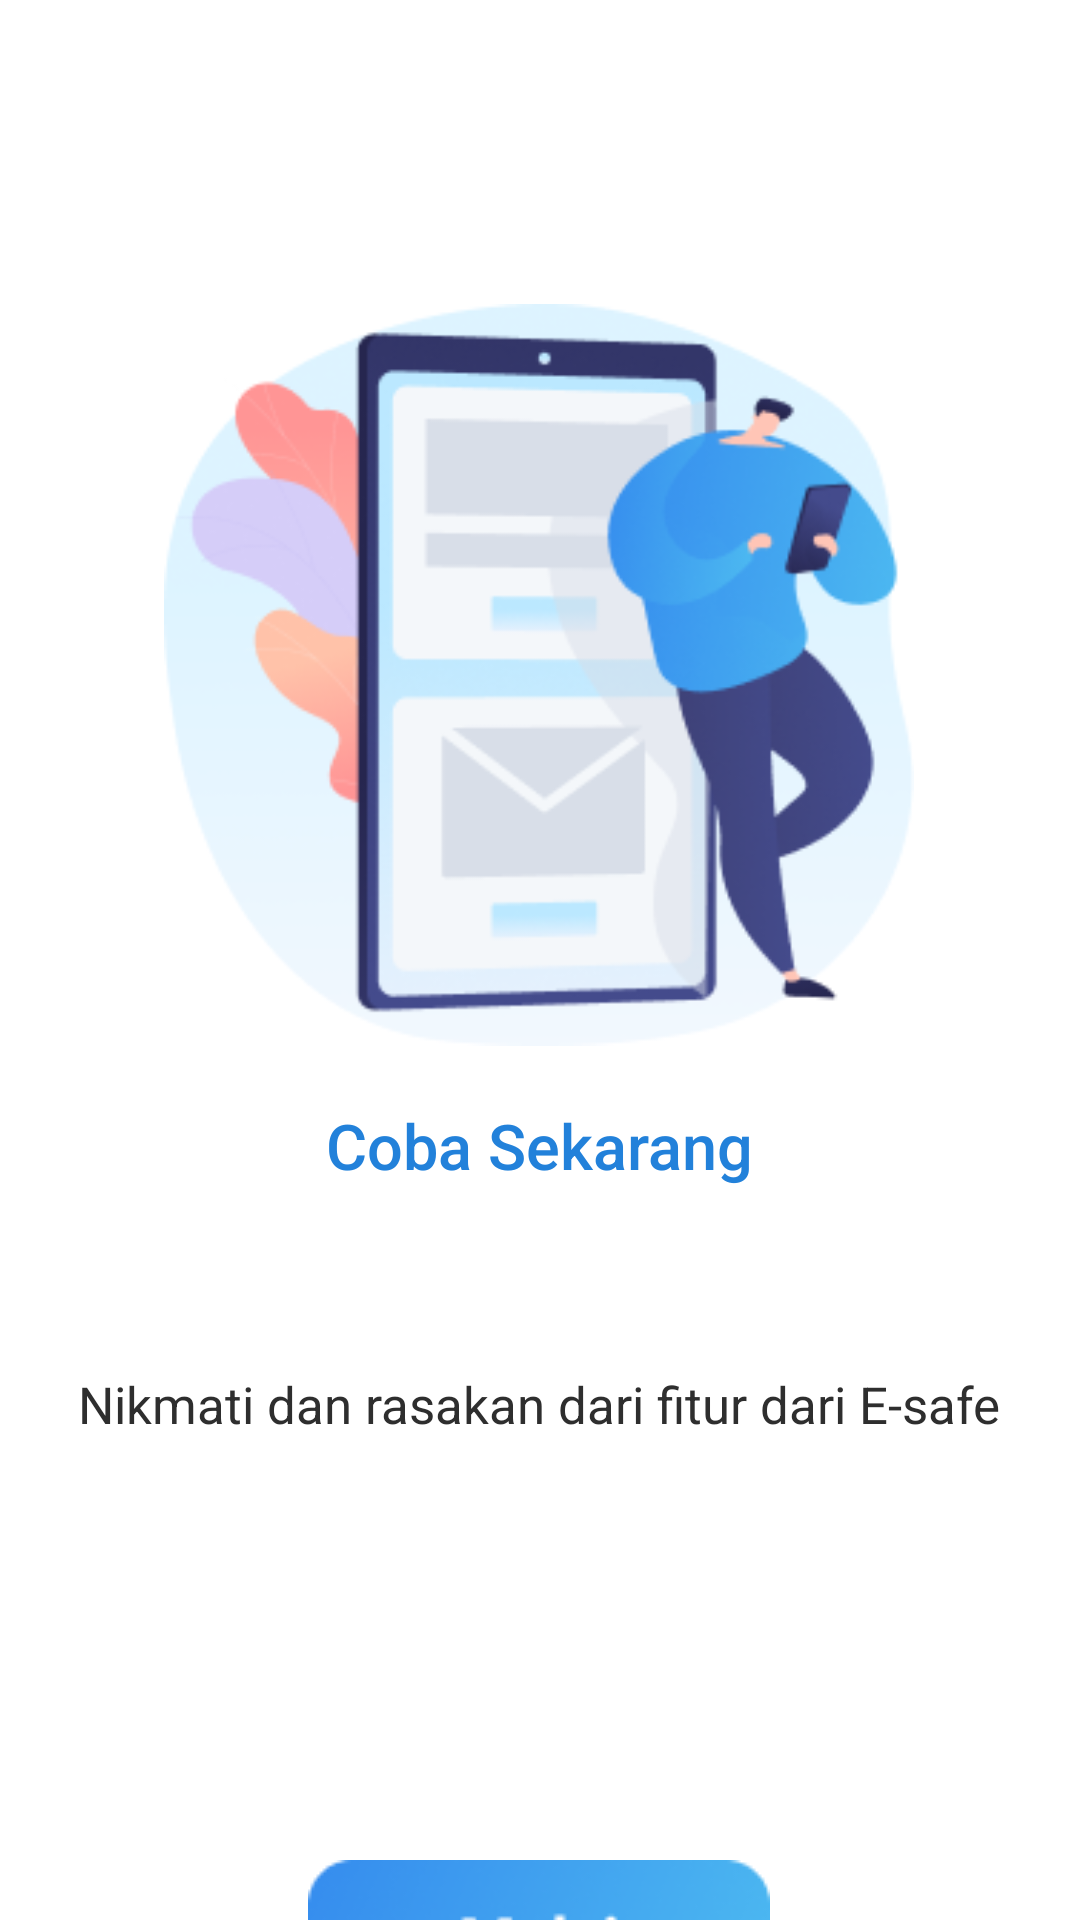

Reconstruct the res/layout file that produces this screen, plus the resources it refers to.
<!-- AndroidManifest.xml: application theme Theme.E_safe -->
<!-- res/layout/fragment_fourthscreen.xml -->
<?xml version="1.0" encoding="utf-8"?>
<androidx.constraintlayout.widget.ConstraintLayout xmlns:android="http://schemas.android.com/apk/res/android"
    xmlns:app="http://schemas.android.com/apk/res-auto"
    xmlns:tools="http://schemas.android.com/tools"
    android:layout_width="match_parent"
    android:layout_height="match_parent"
    tools:context=".onboarding.screens.fourthscreen">

    <ImageView
        android:id="@+id/onboardingone"
        android:layout_width="250dp"
        android:layout_height="250dp"
        android:layout_gravity="center"
        android:layout_marginTop="100dp"
        android:src="@drawable/anias"
        app:layout_constraintEnd_toEndOf="parent"
        app:layout_constraintHorizontal_bias="0.496"
        app:layout_constraintStart_toStartOf="parent"
        app:layout_constraintTop_toTopOf="parent" />

    <TextView
        android:id="@+id/textView2"
        android:layout_width="246dp"
        android:layout_height="36dp"
        android:layout_gravity="center"
        android:layout_marginTop="364dp"
        android:fontFamily="sans-serif-medium"
        android:gravity="center"
        android:text="@string/hasde"
        android:textColor="@color/da_2281"
        android:textSize="21dp"
        app:layout_constraintEnd_toEndOf="parent"
        app:layout_constraintHorizontal_bias="0.496"
        app:layout_constraintStart_toStartOf="parent"
        app:layout_constraintTop_toTopOf="parent" />

    <TextView
        android:id="@+id/textView"
        android:layout_width="314dp"
        android:layout_height="96dp"
        android:layout_gravity="center"
        android:layout_marginTop="420dp"
        android:gravity="center"
        android:text="@string/sss"
        android:textColor="@color/e_2e"
        android:textSize="17dp"
        app:layout_constraintEnd_toEndOf="parent"
        app:layout_constraintHorizontal_bias="0.494"
        app:layout_constraintStart_toStartOf="parent"
        app:layout_constraintTop_toTopOf="parent" />

    <ImageButton
        android:id="@+id/fina"
        android:layout_width="154dp"
        android:layout_height="54dp"
        android:layout_marginVertical="620dp"
        android:background="@drawable/mekoo"
        app:layout_constraintEnd_toEndOf="parent"
        app:layout_constraintHorizontal_bias="0.498"
        app:layout_constraintStart_toStartOf="parent"
        app:layout_constraintTop_toTopOf="parent" />



</androidx.constraintlayout.widget.ConstraintLayout>
<!-- resources referenced by this layout -->
<resources>
  <color name="da_2281">#2281DA</color>
  <color name="e_2e">#2E2E2E</color>
  <!-- drawable anias: png bitmap (drawable-v24, 32860 bytes) -->
  <!-- drawable mekoo: png bitmap (drawable-v24, 5521 bytes) -->
  <string name="hasde">Coba Sekarang</string>
  <string name="sss">Nikmati dan rasakan dari fitur dari E-safe  </string>
  <style name="Theme.E_safe" parent="Theme.MaterialComponents.DayNight.NoActionBar">
          
          <item name="colorPrimary">@color/purple_500</item>
          <item name="colorPrimaryVariant">@color/purple_700</item>
          <item name="colorOnPrimary">@color/white</item>
          
          <item name="colorSecondary">@color/teal_200</item>
          <item name="colorSecondaryVariant">@color/teal_700</item>
          <item name="colorOnSecondary">@color/black</item>
          
          <item name="android:statusBarColor" tools:targetApi="l">?attr/colorPrimaryVariant</item>
          
      </style>
  <color name="purple_500">#FF6200EE</color>
  <color name="purple_700">#FF3700B3</color>
  <color name="white">#FFFFFFFF</color>
  <color name="teal_200">#FF03DAC5</color>
  <color name="teal_700">#FF018786</color>
  <color name="black">#FF000000</color>
</resources>
